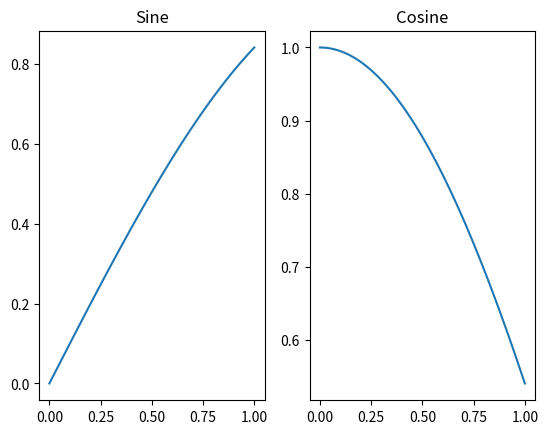

Recreate this plot in Python.
import matplotlib.pyplot as plt
import numpy as np

x = np.linspace(0,1,100)

def sandc(x):
    y= np.sin(x)
    z = np.cos(x)
    return y, z

plt.subplot(1,2,1)
plt.plot(x,sandc(x)[0])
plt.title("Sine")
plt.subplot(1,2,2)
plt.plot(x,sandc(x)[1])
plt.title("Cosine")
plt.savefig('Sine and Cosine.pdf')
plt.show()

